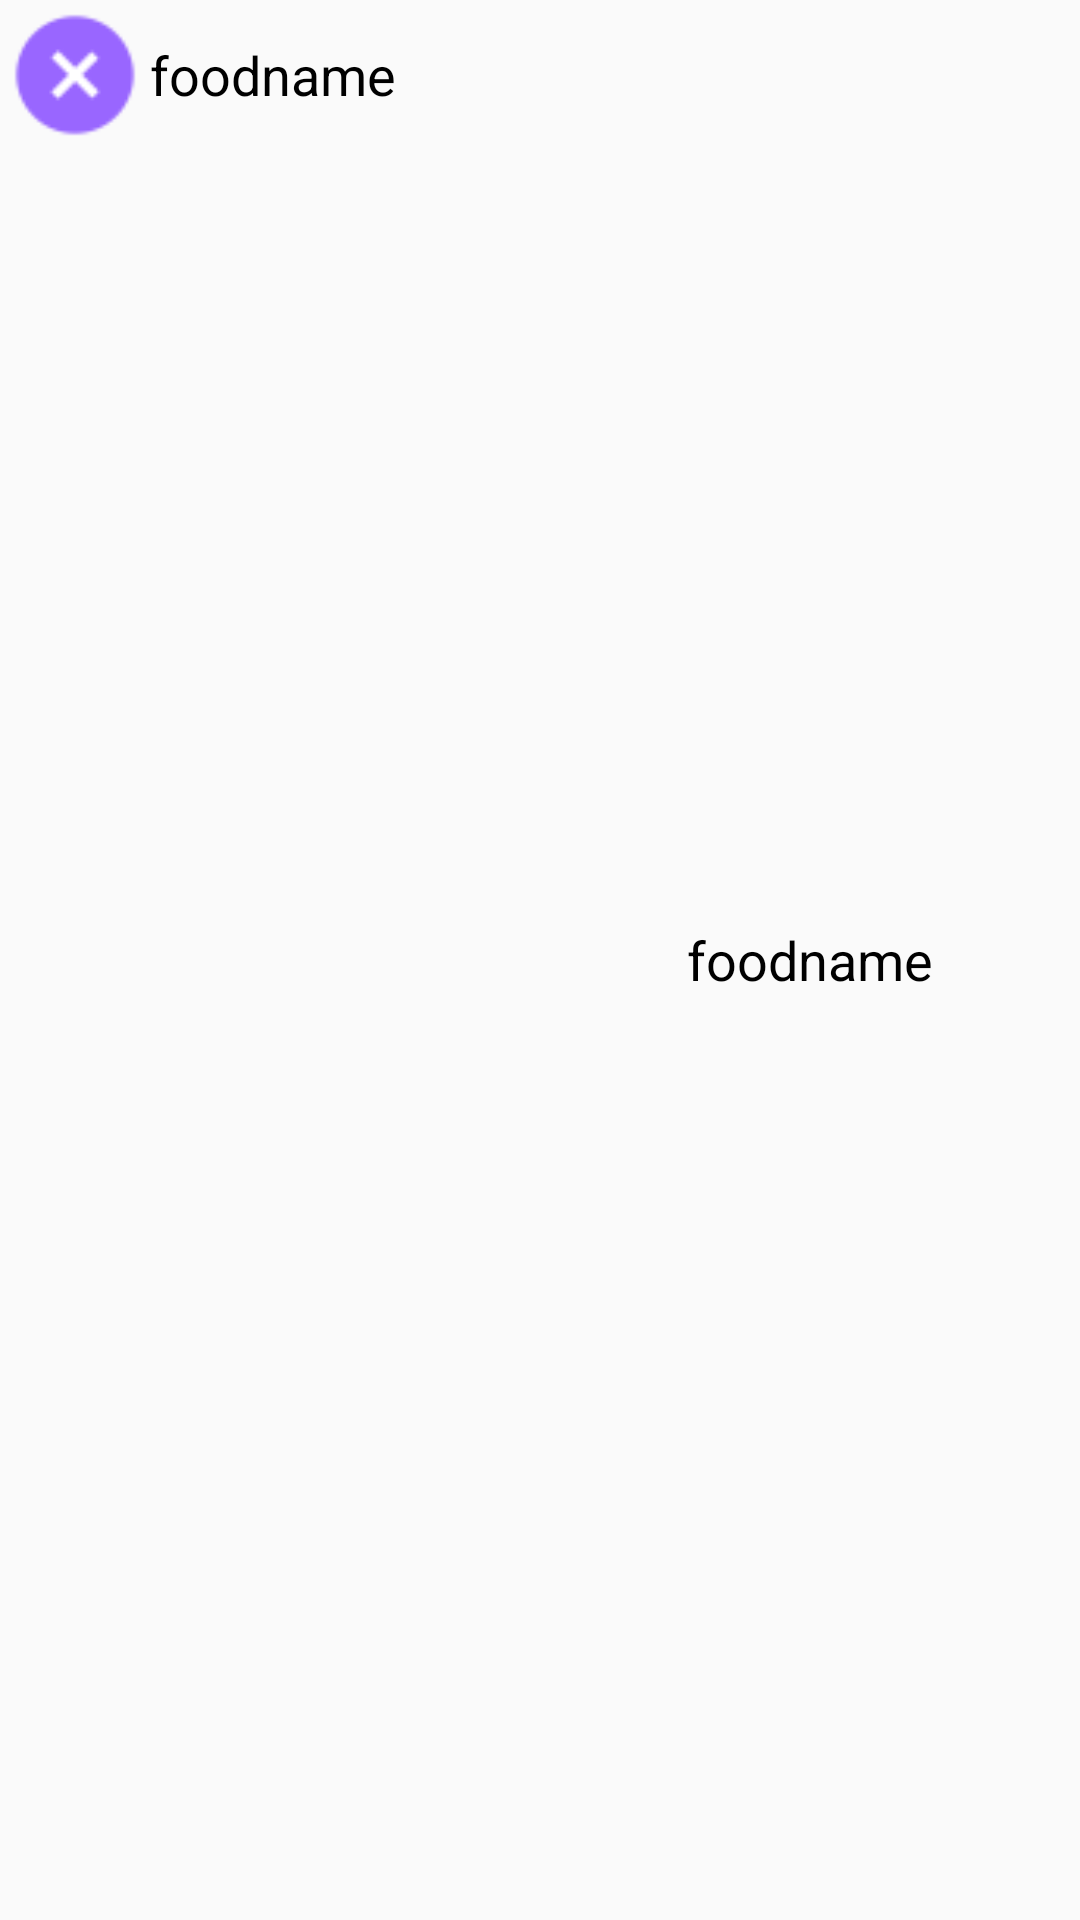

Layout XML and referenced resources for this Android screen:
<!-- AndroidManifest.xml: application theme Theme.AppCompat.Light.NoActionBar -->
<!-- res/layout/food_item_layout.xml -->
<?xml version="1.0" encoding="utf-8"?>
<LinearLayout xmlns:android="http://schemas.android.com/apk/res/android"
    android:orientation="horizontal" android:layout_width="match_parent"
    android:layout_height="wrap_content">
    <LinearLayout
        android:orientation="horizontal"
        android:layout_weight="1"
        android:layout_width="match_parent"
        android:layout_height="wrap_content">
        <Button
            android:id="@+id/btn_clear"
            android:layout_width="50dp"
            android:layout_height="50dp"
            android:layout_gravity="center_vertical"
            android:background="@drawable/close" />
        <TextView
            android:textColor="#000000"
            android:textSize="18dp"
            android:layout_gravity="center"
            android:text="foodname"
            android:id="@+id/foodName"
            android:layout_width="match_parent"
            android:layout_height="wrap_content"></TextView>
    </LinearLayout>
    <TextView
        android:textColor="#000000"
        android:textSize="18dp"
        android:gravity="center"
        android:layout_gravity="center"
        android:text="foodname"
        android:layout_weight="1"
        android:id="@+id/foodPrice"
        android:layout_width="match_parent"
        android:layout_height="wrap_content"></TextView>
</LinearLayout>
<!-- resources referenced by this layout -->
<resources>
  <!-- drawable close: png bitmap (drawable-v24, 1195 bytes) -->
</resources>
